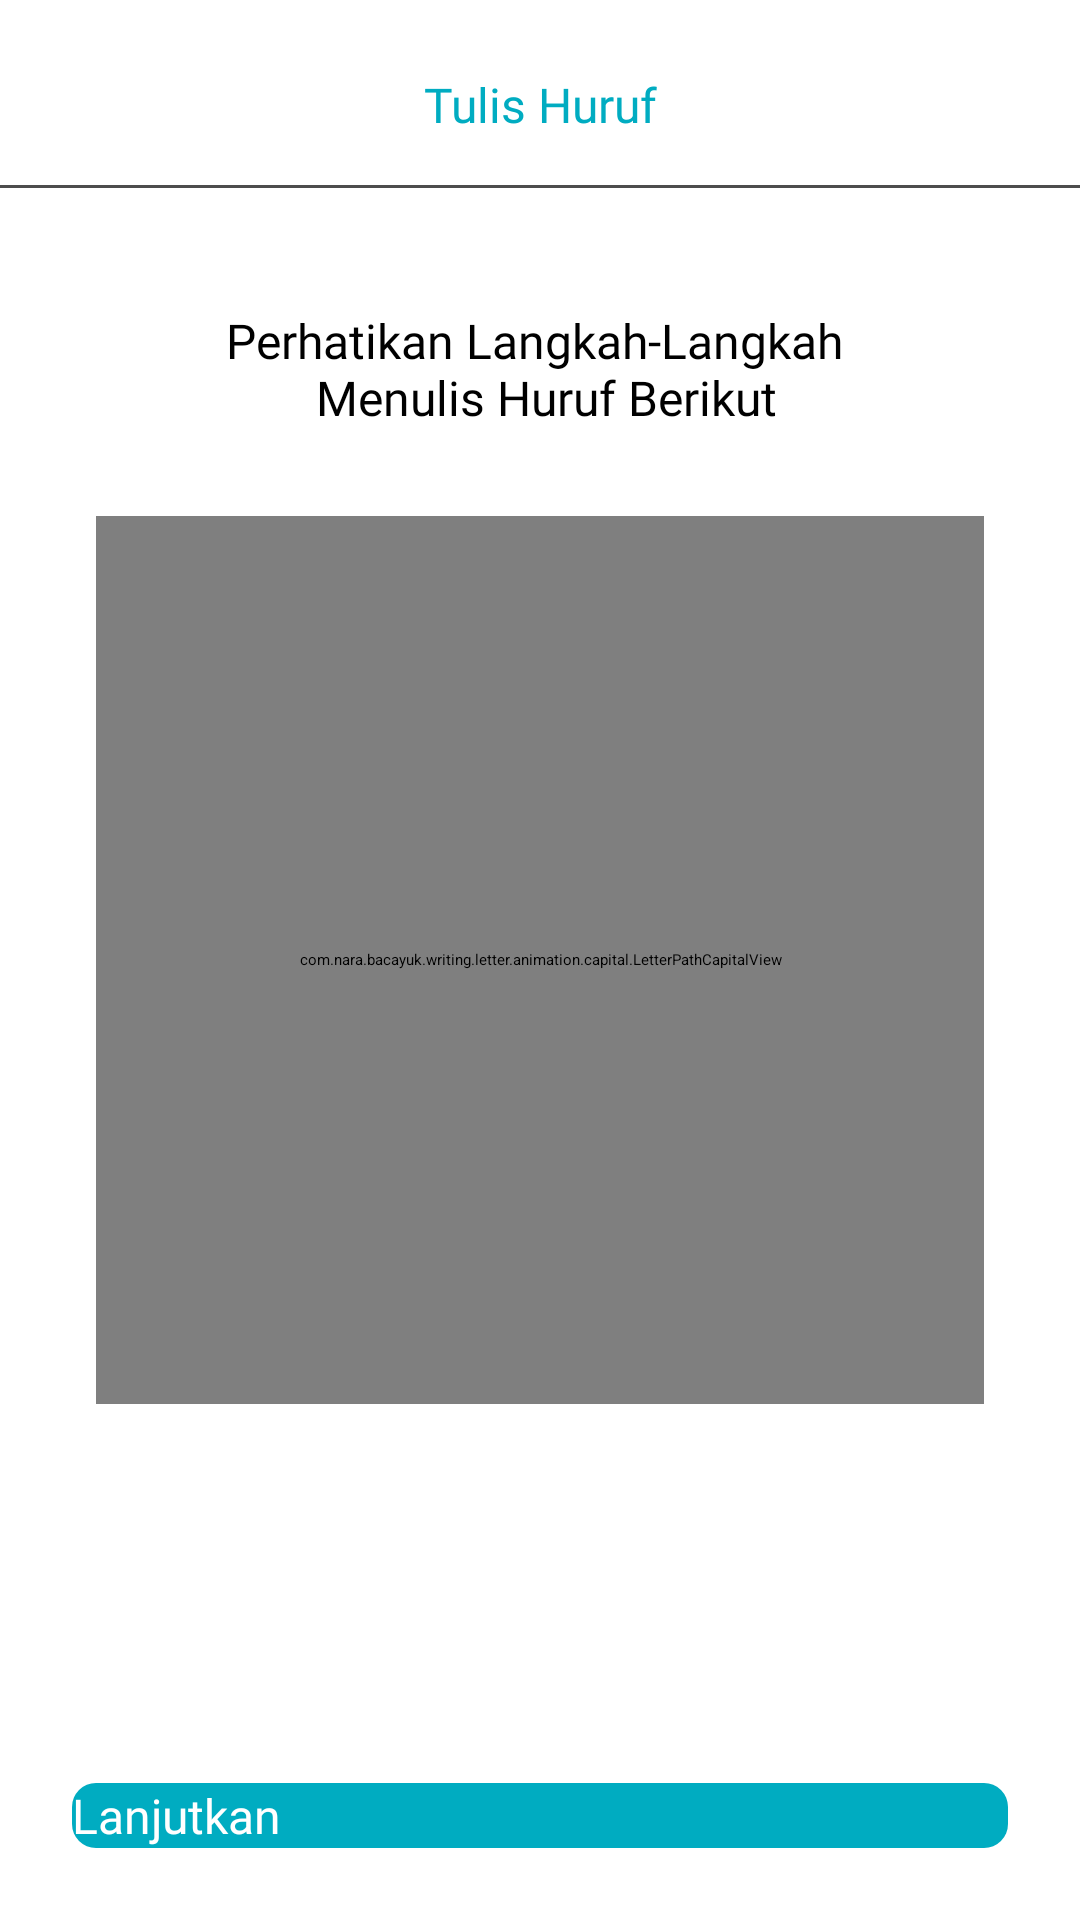

Produce the Android XML layout that renders to this screen, including the resource entries it uses.
<!-- AndroidManifest.xml: application theme Theme.BacaBacaBaca -->
<!-- res/layout/activity_letter_animation_capital.xml -->
<?xml version="1.0" encoding="utf-8"?>
<androidx.constraintlayout.widget.ConstraintLayout
    xmlns:android="http://schemas.android.com/apk/res/android"
    xmlns:app="http://schemas.android.com/apk/res-auto"
    android:layout_width="match_parent"
    android:layout_height="match_parent">

    <ImageView
        android:id="@+id/btn_back"
        android:layout_width="18dp"
        android:layout_height="21dp"
        android:layout_marginStart="24dp"
        android:layout_marginTop="24dp"
        android:contentDescription="@string/button_back"
        android:src="@drawable/ic_arrow_black"
        app:layout_constraintStart_toStartOf="parent"
        app:layout_constraintTop_toTopOf="parent" />

    <TextView
        android:id="@+id/tv_title"
        android:layout_width="wrap_content"
        android:layout_height="wrap_content"
        android:layout_marginTop="8dp"
        android:fontFamily="@font/plus_jakarta_sans_semibold"
        android:gravity="center"
        android:padding="16dp"
        android:text="@string/tulis_huruf"
        android:textColor="#00ACC1"
        android:textSize="16sp"
        app:layout_constraintEnd_toEndOf="parent"
        app:layout_constraintStart_toStartOf="parent"
        app:layout_constraintTop_toTopOf="parent" />

    <View
        android:id="@+id/view"
        android:layout_width="match_parent"
        android:layout_height="1dp"
        android:background="#4D4D4D"
        app:layout_constraintEnd_toEndOf="parent"
        app:layout_constraintStart_toStartOf="parent"
        app:layout_constraintTop_toBottomOf="@+id/tv_title" />

    <TextView
        android:id="@+id/tv_desc"
        android:layout_width="match_parent"
        android:layout_height="wrap_content"
        android:layout_marginTop="24dp"
        android:fontFamily="@font/plus_jakarta_sans"
        android:gravity="center"
        android:padding="16dp"
        android:text="@string/perhatikan_langkah_langkah_n_menulis_huruf_berikut"
        android:textSize="16sp"
        app:layout_constraintEnd_toEndOf="parent"
        app:layout_constraintStart_toStartOf="parent"
        app:layout_constraintTop_toBottomOf="@+id/view" />

    <com.nara.bacayuk.writing.letter.animation.capital.LetterPathCapitalView
        android:id="@+id/letterPathView"
        android:layout_width="0dp"
        android:layout_height="0dp"
        android:layout_margin="32dp"
        app:layout_constraintBottom_toBottomOf="parent"
        app:layout_constraintDimensionRatio="1:1"
        app:layout_constraintEnd_toEndOf="parent"
        app:layout_constraintStart_toStartOf="parent"
        app:layout_constraintTop_toTopOf="parent" />

    <androidx.appcompat.widget.AppCompatButton
        android:id="@+id/btn_next"
        android:layout_width="match_parent"
        android:layout_height="wrap_content"
        android:layout_margin="24dp"
        android:fontFamily="@font/plus_jakarta_sans_semibold"
        android:text="@string/lanjutkan"
        android:textAllCaps="false"
        android:textColor="@color/white"
        android:textSize="16sp"
        android:background="@drawable/button_letter"
        app:layout_constraintBottom_toBottomOf="parent"
        app:layout_constraintEnd_toEndOf="parent"
        app:layout_constraintStart_toStartOf="parent" />

</androidx.constraintlayout.widget.ConstraintLayout>
<!-- resources referenced by this layout -->
<resources>
  <color name="white">#FFFFFFFF</color>
  <!-- drawable button_letter (drawable) -->
  <?xml version="1.0" encoding="utf-8"?>
  <selector xmlns:android="http://schemas.android.com/apk/res/android">
      <item android:state_pressed="true">
          <shape android:shape="rectangle">
              <solid android:color="#00555F" />
              <corners android:radius="8dp" />
          </shape>
      </item>
      <item>
          <shape android:shape="rectangle">
              <solid android:color="#00ACC1" />
              <corners android:radius="8dp" />
          </shape>
      </item>
  </selector>
  <string name="button_back">Button Back</string>
  <string name="lanjutkan">Lanjutkan</string>
  <string name="perhatikan_langkah_langkah_n_menulis_huruf_berikut">Perhatikan Langkah-Langkah \n Menulis Huruf Berikut</string>
  <string name="tulis_huruf">Tulis Huruf</string>
</resources>
